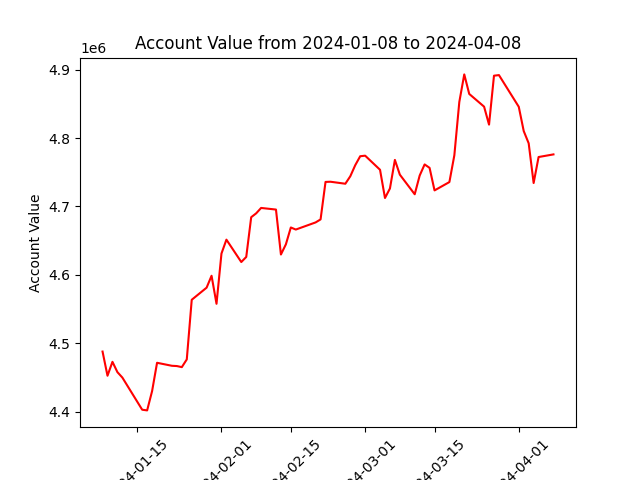

Data behind this chart, as committed beside it:
datadate, account_value
20240108, 4487810
20240109, 4452450
20240110, 4472802
20240111, 4457712
20240112, 4449767
20240116, 4402773
20240117, 4401768
20240118, 4429993
20240119, 4471391
20240122, 4467002
20240123, 4466616
20240124, 4465042
20240125, 4476331
20240126, 4563544
20240129, 4581237
20240130, 4598644
20240131, 4557669
20240201, 4631111
20240202, 4651451
20240205, 4618708
20240206, 4626149
20240207, 4684282
20240208, 4689898
20240209, 4697819
20240212, 4695449
20240213, 4629717
20240214, 4644629
20240215, 4669256
20240216, 4666214
20240220, 4676658
20240221, 4681040
20240222, 4735862
20240223, 4736134
20240226, 4733216
20240227, 4744141
20240228, 4760377
20240229, 4773436
20240301, 4774239
20240304, 4753637
20240305, 4712357
20240306, 4726282
20240307, 4768053
20240308, 4746477
20240311, 4717808
20240312, 4745147
20240313, 4761456
20240314, 4756420
20240315, 4723456
20240318, 4735666
20240319, 4774901
20240320, 4852748
20240321, 4893093
20240322, 4864543
20240325, 4845933
20240326, 4819641
20240327, 4891194
20240328, 4892078
20240401, 4845729
20240402, 4810266
20240403, 4792329
... 3 more rows
